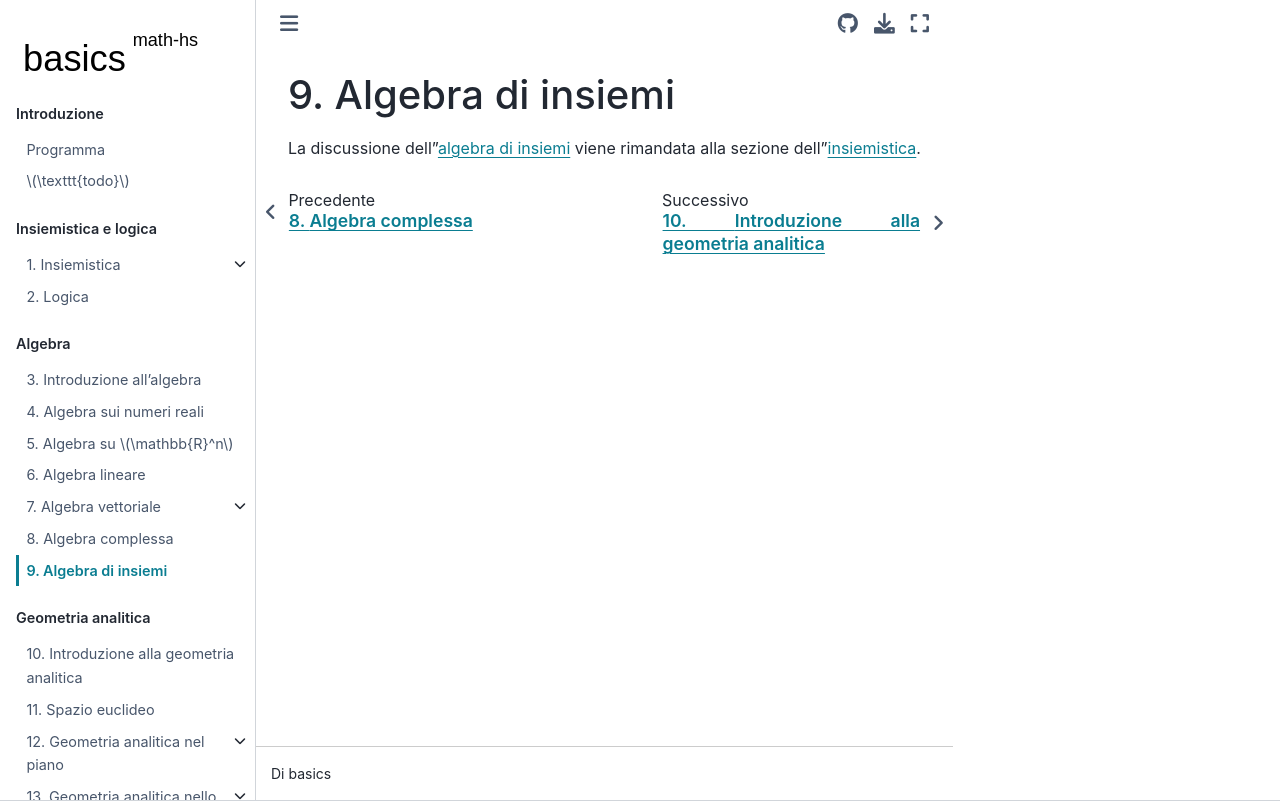

repository: Basics2022/bbooks-math-miscellanea-hs · page: ch/algebra/set-algebra-link.html · generator: jekyll

<!--
```{article-info}
:author: basics
:date: "{sub-ref}`today`"
:read-time: "{sub-ref}`wordcount-minutes` min read"
```
-->

(math-hs:algebra:set:link)=
# Algebra di insiemi

La discussione dell'[algebra di insiemi](math-hs:set:algebra) viene rimandata alla sezione dell'[insiemistica](math-hs:set).
